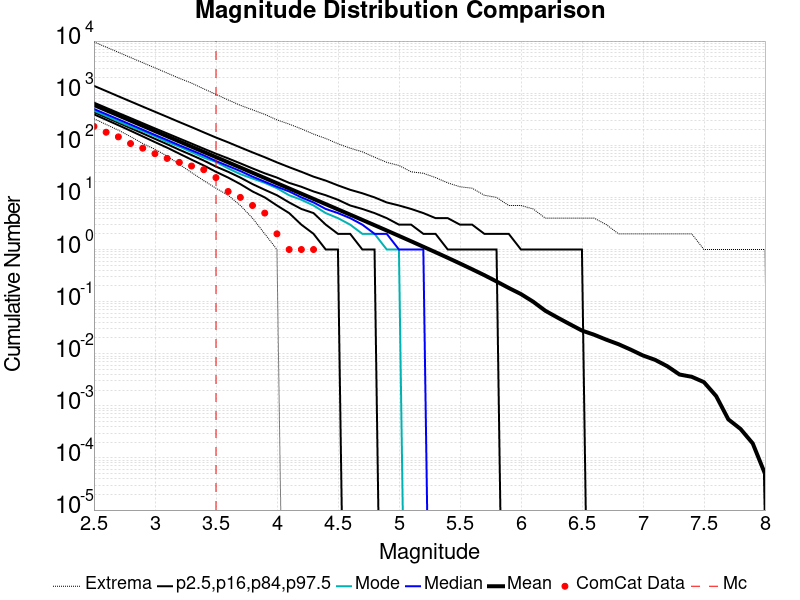

Source data for this figure (header and first rows):
Magnitude, ComCat Data, Simulation Mean, Simulation Median, Simulation Mode, Simulation Minimum, Simulation Maximum, 2.5 %-ile, 16 %-ile, 84 %-ile, 97.5 %-ile
2.5, 230.0, 593.6, 497.0, 461.0, 323.0, 9633, 393.0, 433.0, 659.0, 1382
2.6, 178.0, 471.5, 395.0, 365.0, 251.0, 7651, 309.0, 343.0, 524.0, 1099
2.7, 145.0, 374.5, 314.0, 287.0, 195.0, 6096, 243.0, 271.0, 417.0, 872.0
2.8, 108.0, 297.5, 250.0, 229.0, 147.0, 4834, 190.0, 214.0, 333.0, 694.0
2.9, 88.0, 236.3, 199.0, 187.0, 108.0, 3842, 148.0, 169.0, 265.0, 552.0
3.0, 69.0, 187.7, 158.0, 149.0, 84.0, 3064, 115.0, 133.0, 211.0, 440.0
3.1, 56.0, 149.1, 126.0, 116.0, 62.0, 2431, 90.0, 105.0, 169.0, 351.0
3.2, 47.0, 118.4, 100.0, 94.0, 43.0, 1930, 69.0, 82.0, 135.0, 279.0
3.3, 40.0, 94.03, 80.0, 74.0, 30.0, 1561, 53.0, 65.0, 108.0, 223.0
3.4, 34.0, 74.68, 64.0, 58.0, 21.0, 1211, 41.0, 51.0, 86.0, 177.0
3.5, 24.0, 59.32, 50.0, 48.0, 15.0, 950.0, 31.0, 39.0, 69.0, 141.0
3.6, 13.0, 47.12, 40.0, 36.0, 11.0, 741.0, 24.0, 31.0, 56.0, 114.0
3.7, 10.0, 37.42, 32.0, 28.0, 7.0, 585.0, 18.0, 24.0, 45.0, 91.0
3.8, 7.0, 29.71, 25.0, 23.0, 4.0, 479.0, 13.0, 18.0, 36.0, 73.0
3.9, 5.0, 23.58, 20.0, 19.0, 2.0, 392.0, 10.0, 14.0, 29.0, 59.0
4.0, 2.0, 18.72, 16.0, 15.0, 1.0, 307.0, 7.0, 11.0, 24.0, 47.0
4.1, 1.0, 14.86, 13.0, 11.0, 0.0, 255.0, 5.0, 8.0, 19.0, 38.0
4.2, 1.0, 11.79, 10.0, 9.0, 0.0, 207.0, 3.0, 6.0, 16.0, 31.0
4.3, 1.0, 9.354, 8.0, 7.0, 0.0, 164.0, 2.0, 5.0, 13.0, 25.0
4.4, 0.0, 7.422, 6.0, 5.0, 0.0, 135.0, 1.0, 3.0, 11.0, 21.0
4.5, 0.0, 5.886, 5.0, 4.0, 0.0, 107.0, 1.0, 2.0, 9.0, 17.0
4.6, 0.0, 4.668, 4.0, 3.0, 0.0, 88.0, 0.0, 2.0, 7.0, 14.0
4.7, 0.0, 3.699, 3.0, 2.0, 0.0, 75.0, 0.0, 1.0, 6.0, 12.0
4.8, 0.0, 2.927, 2.0, 2.0, 0.0, 59.0, 0.0, 1.0, 5.0, 10.0
4.9, 0.0, 2.315, 2.0, 1.0, 0.0, 47.0, 0.0, 0.0, 4.0, 8.0
5.0, 0.0, 1.826, 1.0, 1.0, 0.0, 41.0, 0.0, 0.0, 3.0, 7.0
5.1, 0.0, 1.439, 1.0, 0.0, 0.0, 31.0, 0.0, 0.0, 3.0, 6.0
5.2, 0.0, 1.13, 1.0, 0.0, 0.0, 29.0, 0.0, 0.0, 2.0, 5.0
5.3, 0.0, 0.8869, 0.0, 0.0, 0.0, 24.0, 0.0, 0.0, 2.0, 4.0
5.4, 0.0, 0.6935, 0.0, 0.0, 0.0, 19.0, 0.0, 0.0, 1.0, 4.0
5.5, 0.0, 0.5394, 0.0, 0.0, 0.0, 16.0, 0.0, 0.0, 1.0, 3.0
5.6, 0.0, 0.4176, 0.0, 0.0, 0.0, 15.0, 0.0, 0.0, 1.0, 3.0
5.7, 0.0, 0.3216, 0.0, 0.0, 0.0, 11.0, 0.0, 0.0, 1.0, 2.0
5.8, 0.0, 0.2437, 0.0, 0.0, 0.0, 10.0, 0.0, 0.0, 1.0, 2.0
5.9, 0.0, 0.183, 0.0, 0.0, 0.0, 7.0, 0.0, 0.0, 0.0, 2.0
6.0, 0.0, 0.1395, 0.0, 0.0, 0.0, 7.0, 0.0, 0.0, 0.0, 1.0
6.1, 0.0, 0.09974, 0.0, 0.0, 0.0, 6.0, 0.0, 0.0, 0.0, 1.0
6.2, 0.0, 0.06671, 0.0, 0.0, 0.0, 4.0, 0.0, 0.0, 0.0, 1.0
6.3, 0.0, 0.0494, 0.0, 0.0, 0.0, 4.0, 0.0, 0.0, 0.0, 1.0
6.4, 0.0, 0.03697, 0.0, 0.0, 0.0, 4.0, 0.0, 0.0, 0.0, 1.0
6.5, 0.0, 0.02782, 0.0, 0.0, 0.0, 4.0, 0.0, 0.0, 0.0, 1.0
6.6, 0.0, 0.02314, 0.0, 0.0, 0.0, 4.0, 0.0, 0.0, 0.0, 0.0
6.7, 0.0, 0.01858, 0.0, 0.0, 0.0, 3.0, 0.0, 0.0, 0.0, 0.0
6.8, 0.0, 0.01522, 0.0, 0.0, 0.0, 2.0, 0.0, 0.0, 0.0, 0.0
6.9, 0.0, 0.01197, 0.0, 0.0, 0.0, 2.0, 0.0, 0.0, 0.0, 0.0
7.0, 0.0, 0.00925, 0.0, 0.0, 0.0, 2.0, 0.0, 0.0, 0.0, 0.0
7.1, 0.0, 0.00762, 0.0, 0.0, 0.0, 2.0, 0.0, 0.0, 0.0, 0.0
7.2, 0.0, 0.00575, 0.0, 0.0, 0.0, 2.0, 0.0, 0.0, 0.0, 0.0
7.3, 0.0, 0.00399, 0.0, 0.0, 0.0, 2.0, 0.0, 0.0, 0.0, 0.0
7.4, 0.0, 0.00361, 0.0, 0.0, 0.0, 2.0, 0.0, 0.0, 0.0, 0.0
7.5, 0.0, 0.00285, 0.0, 0.0, 0.0, 1.0, 0.0, 0.0, 0.0, 0.0
7.6, 0.0, 0.00154, 0.0, 0.0, 0.0, 1.0, 0.0, 0.0, 0.0, 0.0
7.7, 0.0, 5.5E-4, 0.0, 0.0, 0.0, 1.0, 0.0, 0.0, 0.0, 0.0
7.8, 0.0, 3.6E-4, 0.0, 0.0, 0.0, 1.0, 0.0, 0.0, 0.0, 0.0
7.9, 0.0, 1.9E-4, 0.0, 0.0, 0.0, 1.0, 0.0, 0.0, 0.0, 0.0
8.0, 0.0, 5.0E-5, 0.0, 0.0, 0.0, 1.0, 0.0, 0.0, 0.0, 0.0
8.1, 0.0, 0.0, 0.0, 0.0, 0.0, 0.0, 0.0, 0.0, 0.0, 0.0
8.2, 0.0, 0.0, 0.0, 0.0, 0.0, 0.0, 0.0, 0.0, 0.0, 0.0
8.3, 0.0, 0.0, 0.0, 0.0, 0.0, 0.0, 0.0, 0.0, 0.0, 0.0
8.4, 0.0, 0.0, 0.0, 0.0, 0.0, 0.0, 0.0, 0.0, 0.0, 0.0
... 6 more rows
